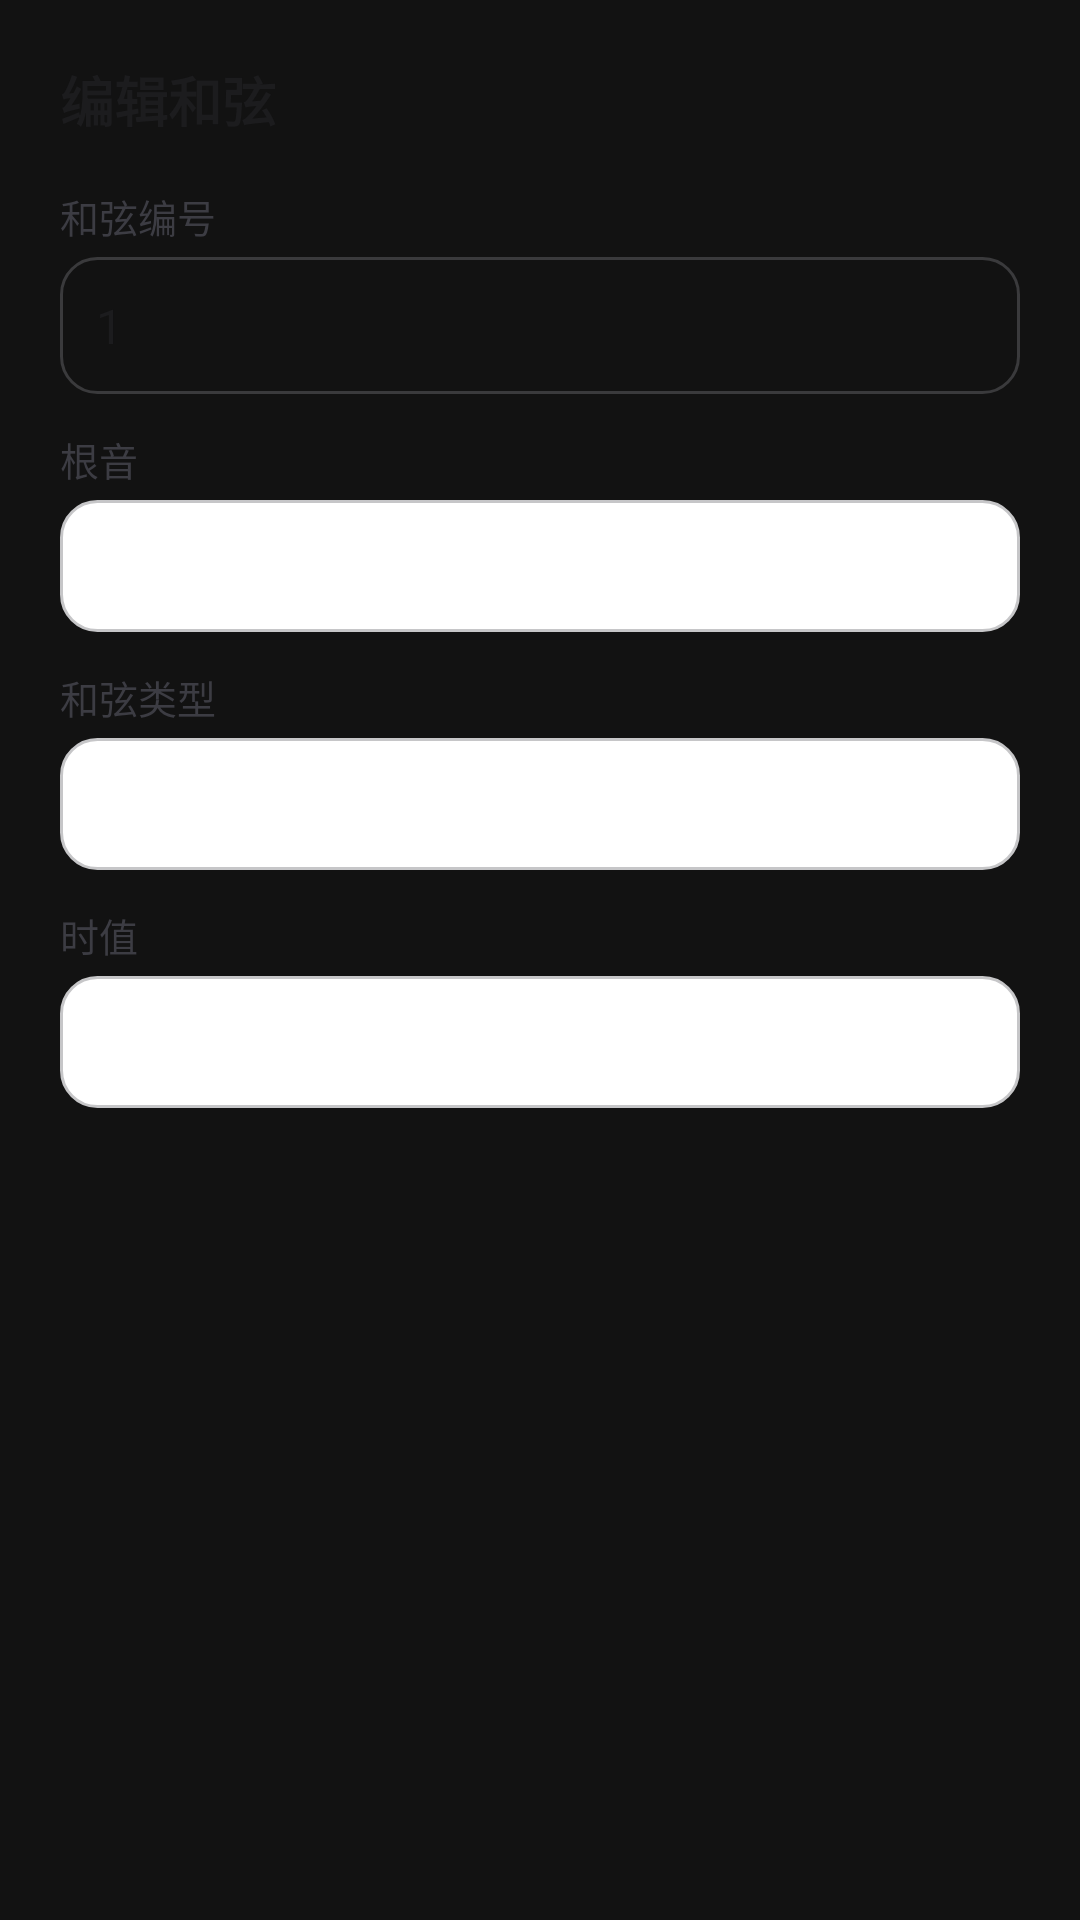

Layout XML and referenced resources for this Android screen:
<!-- AndroidManifest.xml: application theme Theme.MusicAI -->
<!-- res/layout/dialog_edit_chord.xml -->
<?xml version="1.0" encoding="utf-8"?>
<LinearLayout xmlns:android="http://schemas.android.com/apk/res/android"
    android:layout_width="match_parent"
    android:layout_height="wrap_content"
    android:orientation="vertical"
    android:padding="20dp">

    <TextView
        android:layout_width="match_parent"
        android:layout_height="wrap_content"
        android:text="编辑和弦"
        android:textSize="18sp"
        android:textColor="@color/apple_text"
        android:textStyle="bold"
        android:layout_marginBottom="16dp"/>

    <TextView
        android:layout_width="match_parent"
        android:layout_height="wrap_content"
        android:text="和弦编号"
        android:textSize="13sp"
        android:textColor="@color/apple_text_secondary"
        android:layout_marginBottom="4dp"/>

    <TextView
        android:id="@+id/tv_chord_index"
        android:layout_width="match_parent"
        android:layout_height="wrap_content"
        android:text="1"
        android:textSize="16sp"
        android:textColor="@color/apple_text"
        android:background="@drawable/apple_edittext_bg"
        android:padding="12dp"
        android:layout_marginBottom="12dp"/>

    <TextView
        android:layout_width="match_parent"
        android:layout_height="wrap_content"
        android:text="根音"
        android:textSize="13sp"
        android:textColor="@color/apple_text_secondary"
        android:layout_marginBottom="4dp"/>

    <Spinner
        android:id="@+id/sp_chord_name"
        android:layout_width="match_parent"
        android:layout_height="44dp"
        android:minHeight="44dp"
        android:background="@drawable/spinner_bg"
        android:paddingStart="14dp"
        android:paddingEnd="14dp"
        android:layout_marginBottom="12dp"/>

    <TextView
        android:layout_width="match_parent"
        android:layout_height="wrap_content"
        android:text="和弦类型"
        android:textSize="13sp"
        android:textColor="@color/apple_text_secondary"
        android:layout_marginBottom="4dp"/>

    <Spinner
        android:id="@+id/sp_chord_type"
        android:layout_width="match_parent"
        android:layout_height="44dp"
        android:minHeight="44dp"
        android:background="@drawable/spinner_bg"
        android:paddingStart="14dp"
        android:paddingEnd="14dp"
        android:layout_marginBottom="12dp"/>

    <TextView
        android:layout_width="match_parent"
        android:layout_height="wrap_content"
        android:text="时值"
        android:textSize="13sp"
        android:textColor="@color/apple_text_secondary"
        android:layout_marginBottom="4dp"/>

    <Spinner
        android:id="@+id/sp_chord_duration"
        android:layout_width="match_parent"
        android:layout_height="44dp"
        android:minHeight="44dp"
        android:background="@drawable/spinner_bg"
        android:paddingStart="14dp"
        android:paddingEnd="14dp"/>

</LinearLayout>
<!-- resources referenced by this layout -->
<resources>
  <color name="apple_text">@color/light_text_primary</color>
  <color name="apple_text_secondary">@color/light_text_secondary</color>
  <!-- drawable apple_edittext_bg (drawable) -->
  <?xml version="1.0" encoding="utf-8"?>
  <selector xmlns:android="http://schemas.android.com/apk/res/android">
      <item android:state_focused="true">
          <shape android:shape="rectangle">
              <solid android:color="@color/apple_dark_gray" />
              <corners android:radius="12dp" />
              <stroke android:width="2dp" android:color="@color/apple_accent" />
          </shape>
      </item>
      <item>
          <shape android:shape="rectangle">
              <solid android:color="@color/apple_dark_gray" />
              <corners android:radius="12dp" />
              <stroke android:width="1dp" android:color="@color/apple_mid_gray" />
          </shape>
      </item>
  </selector>
  <!-- drawable spinner_bg (drawable) -->
  <?xml version="1.0" encoding="utf-8"?>
  <shape xmlns:android="http://schemas.android.com/apk/res/android" android:shape="rectangle">
      <solid android:color="@color/apple_card_bg" />
      <corners android:radius="12dp" />
      <stroke android:width="1dp" android:color="@color/apple_separator" />
  </shape>
  <style name="Theme.MusicAI" parent="Theme.AppCompat.DayNight.NoActionBar">
          <item name="colorPrimary">@color/apple_accent</item>
          <item name="colorPrimaryDark">@color/apple_accent</item>
          <item name="colorAccent">@color/apple_accent</item>
          <item name="android:textColorPrimary">@color/apple_text</item>
          <item name="android:textColorSecondary">@color/apple_text_secondary</item>
          <item name="android:windowBackground">@color/apple_light_bg</item>
          <item name="android:statusBarColor">@color/apple_light_bg</item>
          <item name="android:navigationBarColor">@color/apple_light_bg</item>
          <item name="android:windowLightStatusBar">true</item>
          <item name="android:windowTranslucentStatus">false</item>
          <item name="android:windowTranslucentNavigation">false</item>
          <item name="android:scrollbarThumbVertical">@android:color/transparent</item>
          <item name="android:scrollbarThumbHorizontal">@android:color/transparent</item>
          <item name="android:scrollbarSize">0dp</item>
      </style>
  <color name="light_text_primary">#1C1C1E</color>
  <color name="light_text_secondary">#3C3C43</color>
  <color name="apple_accent">@color/light_accent</color>
  <color name="apple_mid_gray">#3A3A3C</color>
  <color name="apple_card_bg">@color/light_surface</color>
  <color name="apple_separator">@color/light_separator</color>
  <color name="apple_light_bg">@color/light_background</color>
  <color name="light_accent">#007AFF</color>
  <color name="light_surface">#FFFFFF</color>
  <color name="light_separator">#C6C6C8</color>
  <color name="light_background">#F2F2F7</color>
</resources>
